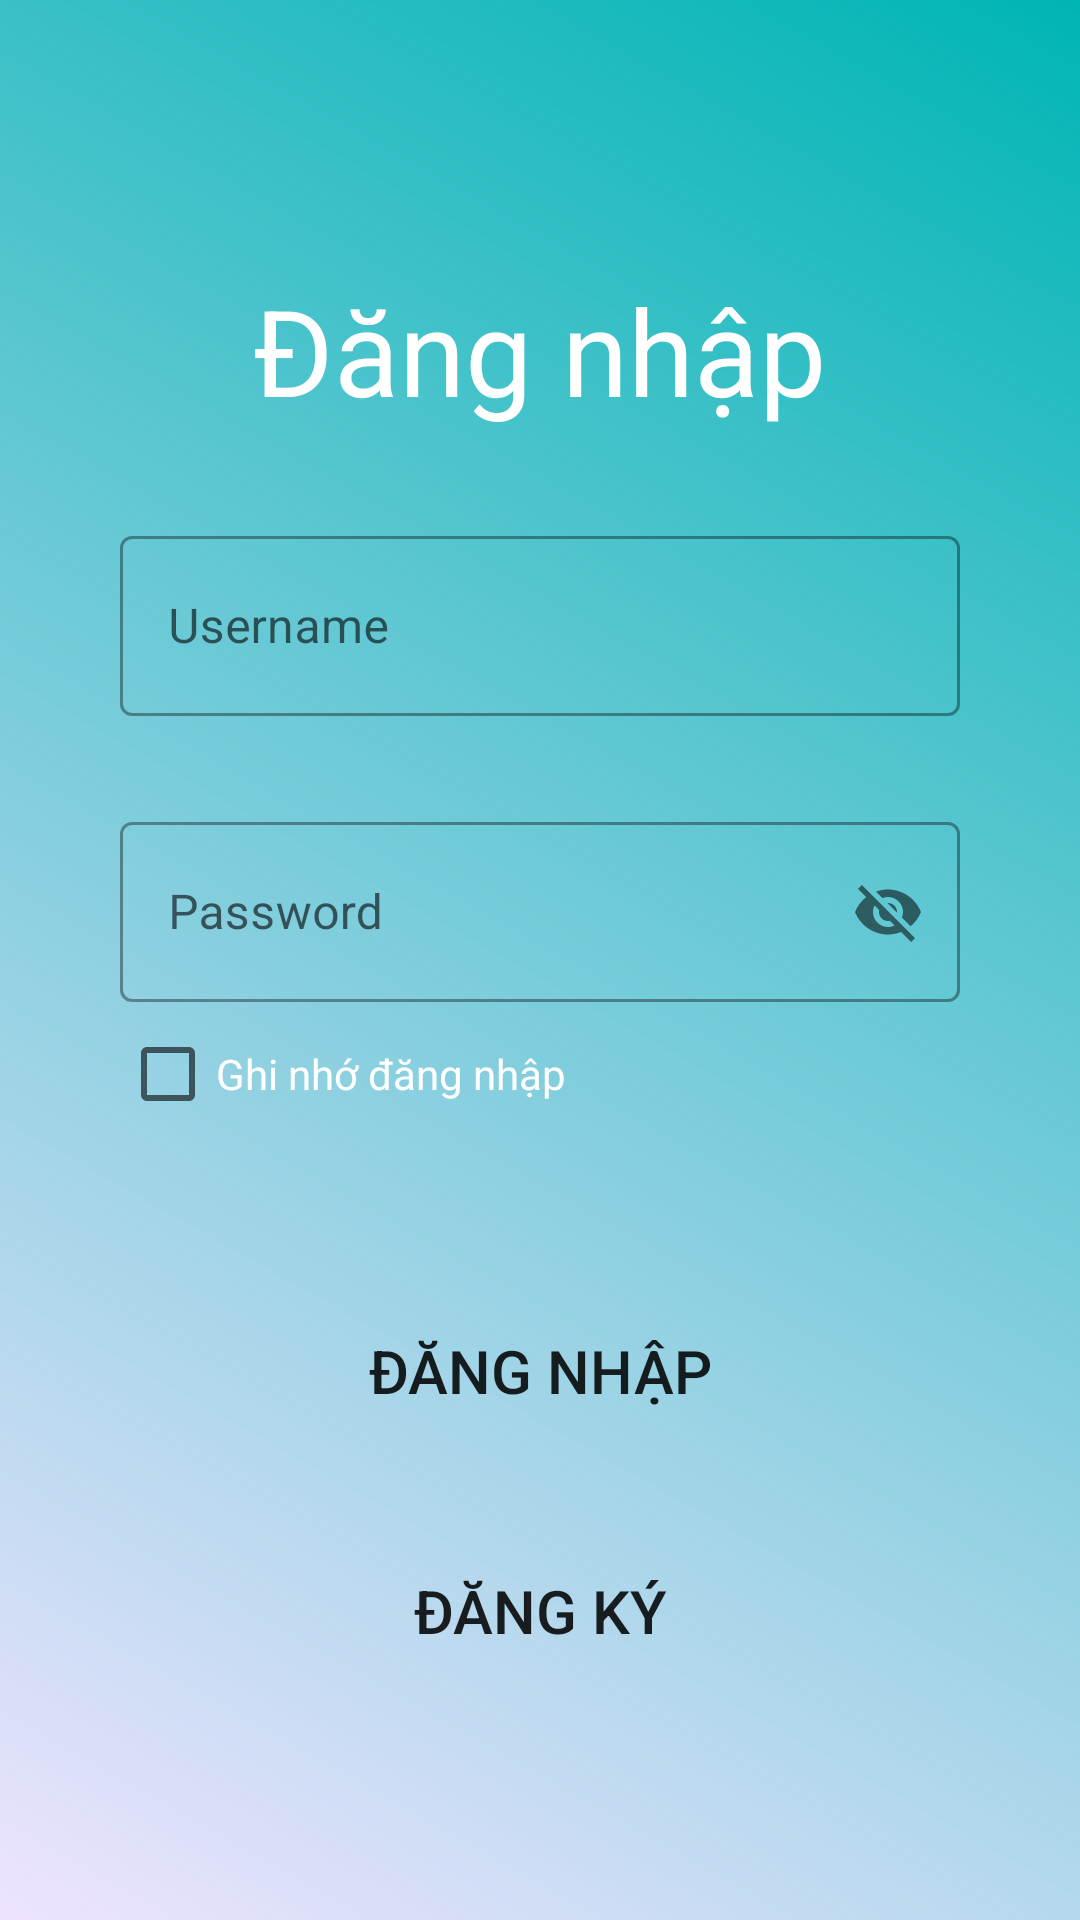

Layout XML and referenced resources for this Android screen:
<!-- AndroidManifest.xml: application theme Theme.EmployeeApp -->
<!-- res/layout/fragment_login.xml -->
<?xml version="1.0" encoding="utf-8"?>
<RelativeLayout xmlns:android="http://schemas.android.com/apk/res/android"
    xmlns:tools="http://schemas.android.com/tools"
    android:layout_width="match_parent"
    android:layout_height="match_parent"
    xmlns:app="http://schemas.android.com/apk/res-auto"
    android:background="@drawable/background_gradient"
    tools:context=".fragments.LoginFragment">

    <LinearLayout
        android:id="@+id/input_layout"
        android:layout_width="match_parent"
        android:layout_height="wrap_content"
        android:layout_marginHorizontal="20dp"
        android:layout_marginTop="70dp"
        android:gravity="center"
        android:orientation="vertical"
        android:padding="20dp">

        <TextView
            android:layout_width="wrap_content"
            android:layout_height="wrap_content"
            android:text="Đăng nhập"
            android:textColor="@color/white"
            android:textSize="40sp"
             />

        <com.google.android.material.textfield.TextInputLayout
            android:id="@+id/sign_in_username_layout"
            style="@style/Widget.MaterialComponents.TextInputLayout.OutlinedBox"
            android:layout_width="match_parent"
            android:layout_height="wrap_content"
            android:layout_marginVertical="30dp">

            <com.google.android.material.textfield.TextInputEditText
                android:id="@+id/sign_in_username_edit_text"
                android:layout_width="match_parent"
                android:layout_height="60dp"
                android:background="@drawable/round_corner"
                android:hint="Username"
                android:textColorHint="@color/white"/>
        </com.google.android.material.textfield.TextInputLayout>

        <com.google.android.material.textfield.TextInputLayout
            android:id="@+id/sign_in_password_layout"
            style="@style/Widget.MaterialComponents.TextInputLayout.OutlinedBox"
            android:layout_width="match_parent"
            android:layout_height="wrap_content"
            app:passwordToggleEnabled="true"
            app:passwordToggleContentDescription="@string/app_name">

            <com.google.android.material.textfield.TextInputEditText
                android:id="@+id/sign_in_password_edit_text"
                android:layout_width="match_parent"
                android:layout_height="60dp"
                android:background="@drawable/round_corner"
                android:hint="Password" />
        </com.google.android.material.textfield.TextInputLayout>

        <CheckBox
            android:id="@+id/checkBox"
            android:layout_width="match_parent"
            android:layout_height="wrap_content"
            android:text="Ghi nhớ đăng nhập"
            android:textColor="@color/white" />


    </LinearLayout>

    <LinearLayout
        android:layout_width="match_parent"
        android:layout_height="match_parent"
        android:layout_below="@+id/input_layout"
        android:orientation="vertical"
        android:paddingHorizontal="40dp">

        <Button
            android:id="@+id/sign_in_btn"
            android:layout_width="match_parent"
            android:layout_height="50dp"
            android:layout_marginVertical="30dp"
            android:background="@drawable/round_corner"
            android:text="Đăng nhập"
            android:textSize="20sp" />

        <Button
            android:id="@+id/sign_up_btn"
            android:layout_width="match_parent"
            android:layout_height="50dp"
            android:layout_below="@+id/sign_in_btn"
            android:background="@drawable/round_corner"
            android:text="Đăng ký"
            android:textSize="20sp" />

    </LinearLayout>

</RelativeLayout>
<!-- resources referenced by this layout -->
<resources>
  <color name="white">#FFFFFFFF</color>
  <!-- drawable background_gradient (drawable) -->
  <?xml version="1.0" encoding="utf-8"?>
  <shape xmlns:android="http://schemas.android.com/apk/res/android">
      <gradient
          android:startColor="@color/main"
          android:endColor="@color/light_purple"
          android:angle="225"
          />
  </shape>
  <string name="app_name">EmployeeApp</string>
  <style name="Theme.EmployeeApp" parent="Theme.MaterialComponents.DayNight.NoActionBar">
          
          <item name="colorPrimary">@color/purple_700</item>
          <item name="colorPrimaryVariant">@color/purple_500</item>
          <item name="colorOnPrimary">@color/white</item>
          
          <item name="colorSecondary">@color/main</item>
          <item name="colorSecondaryVariant">@color/teal_700</item>
          <item name="colorOnSecondary">@color/black</item>
          
          <item name="android:statusBarColor" tools:targetApi="l">?attr/colorSecondary</item>
          
      </style>
  <color name="main">#00B5B5</color>
  <color name="light_purple">#2DA262FF</color>
  <color name="purple_700">#FF3700B3</color>
  <color name="purple_500">#FF6200EE</color>
  <color name="teal_700">#FF018786</color>
  <color name="black">#FF000000</color>
</resources>
